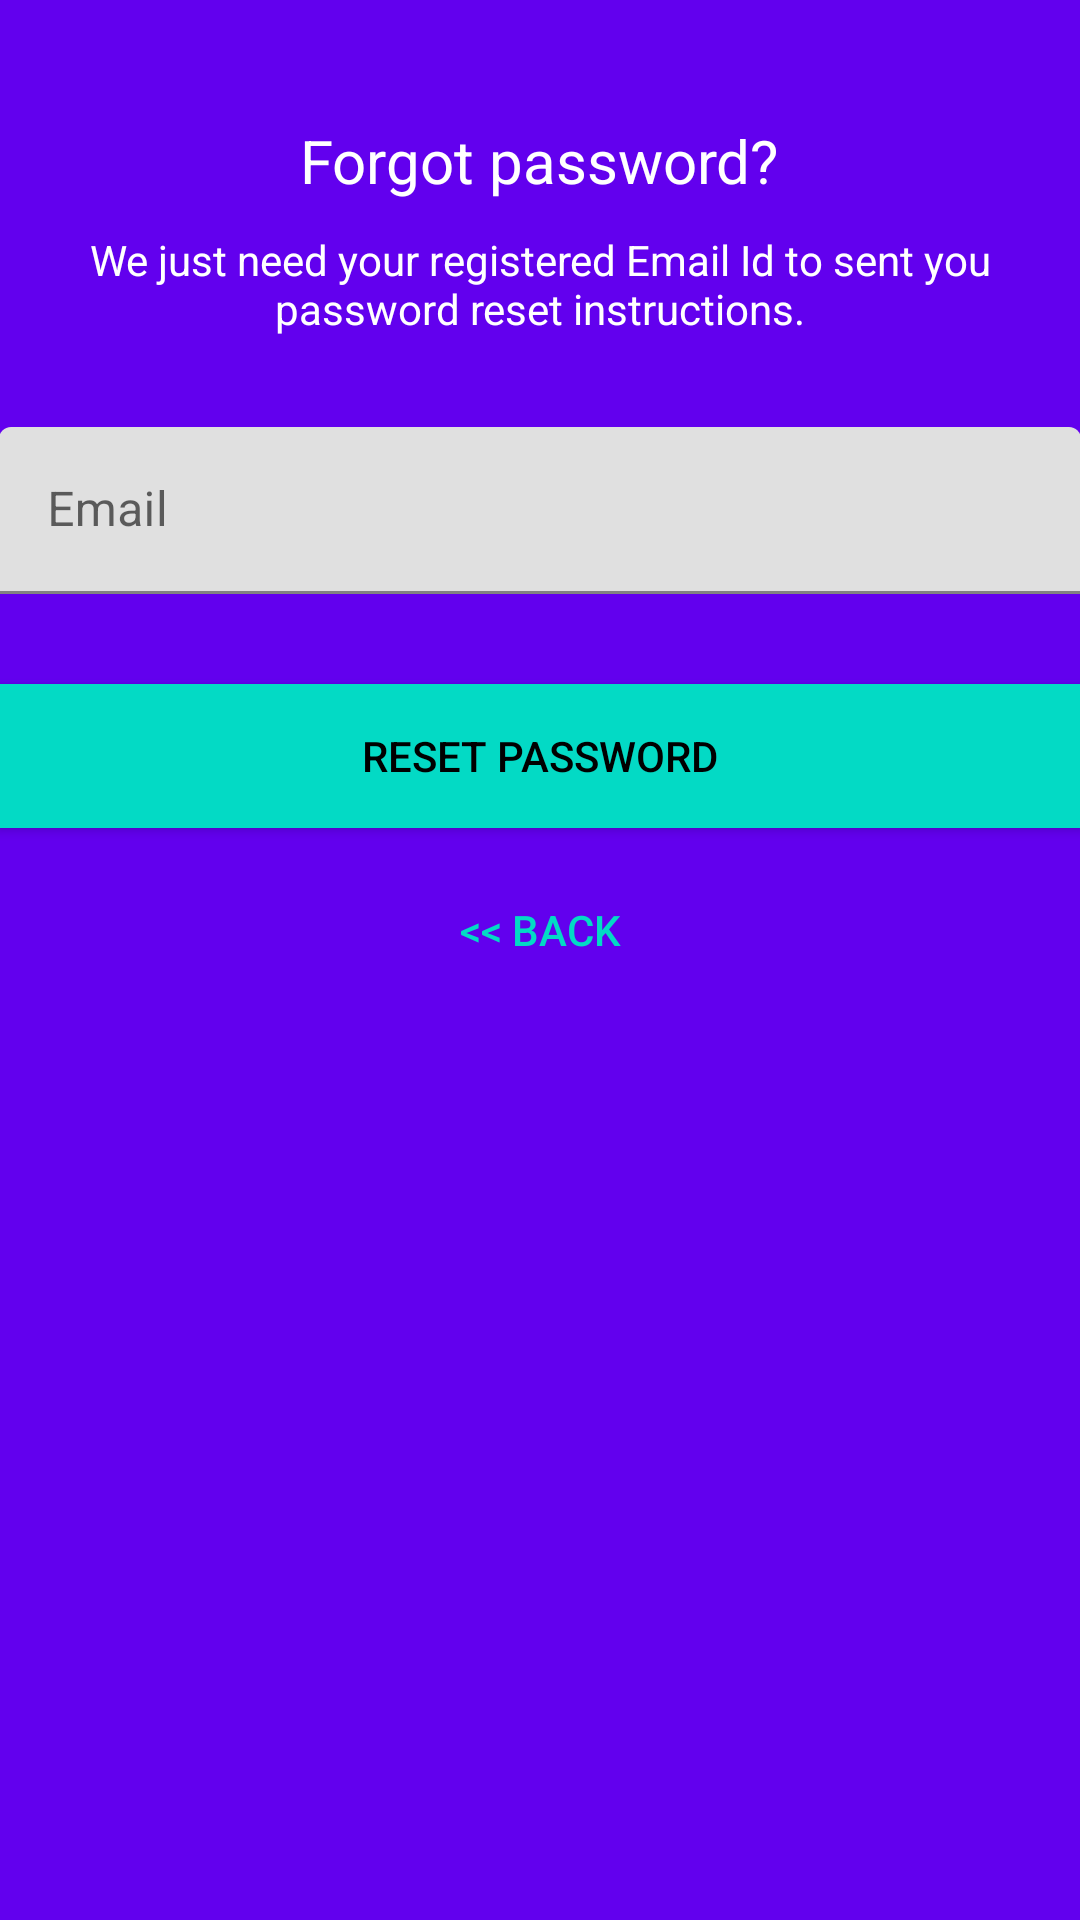

Here is an Android app screen rendered from its layout file. Give the layout XML and the strings, colors and styles it references.
<!-- AndroidManifest.xml: application theme AppTheme -->
<!-- res/layout/activity_reset_password.xml -->
<?xml version="1.0" encoding="utf-8"?>
<android.support.design.widget.CoordinatorLayout xmlns:android="http://schemas.android.com/apk/res/android"
    xmlns:app="http://schemas.android.com/apk/res-auto"
    xmlns:tools="http://schemas.android.com/tools"
    android:layout_width="match_parent"
    android:layout_height="match_parent"
    android:layout_gravity="center"
    android:background="@color/colorPrimary"
    android:fitsSystemWindows="true"
    tools:context="com.example.a1405264.socialtm.ResetPasswordActivity">

    <LinearLayout
        android:layout_width="fill_parent"
        android:layout_height="wrap_content"
        android:layout_marginTop="30dp"
        android:gravity="center"
        android:orientation="vertical"
        android:padding="@dimen/activity_horizontal_margin">


        <TextView
            android:layout_width="wrap_content"
            android:layout_height="wrap_content"
            android:layout_gravity="center_horizontal"
            android:padding="10dp"
            android:text="@string/lbl_forgot_password"
            android:textColor="@android:color/white"
            android:textSize="20dp" />

        <TextView
            android:layout_width="wrap_content"
            android:layout_height="wrap_content"
            android:layout_marginBottom="10dp"
            android:gravity="center_horizontal"
            android:padding="@dimen/activity_horizontal_margin"
            android:text="@string/forgot_password_msg"
            android:textColor="@android:color/white"
            android:textSize="14dp" />

        <android.support.design.widget.TextInputLayout
            android:layout_width="match_parent"
            android:layout_height="wrap_content">

            <EditText
                android:id="@+id/email"
                android:layout_width="match_parent"
                android:layout_height="wrap_content"
                android:layout_marginBottom="10dp"
                android:layout_marginTop="20dp"
                android:hint="@string/hint_email"
                android:inputType="textEmailAddress"
                android:textColor="@android:color/white"
                android:textColorHint="@android:color/white" />
        </android.support.design.widget.TextInputLayout>

        

        <Button
            android:id="@+id/btn_reset_password"
            android:layout_width="fill_parent"
            android:layout_height="wrap_content"
            android:layout_marginTop="20dip"
            android:background="@color/colorAccent"
            android:text="@string/btn_reset_password"
            android:textColor="@android:color/black" />

        <Button
            android:id="@+id/btn_back"
            android:layout_width="wrap_content"
            android:layout_height="wrap_content"
            android:layout_marginTop="10dp"
            android:background="@null"
            android:text="@string/btn_back"
            android:textColor="@color/colorAccent" />

    </LinearLayout>

    <ProgressBar
        android:id="@+id/progressBar"
        android:layout_width="30dp"
        android:layout_height="30dp"
        android:layout_gravity="center|bottom"
        android:layout_marginBottom="20dp"
        android:visibility="gone" />
</android.support.design.widget.CoordinatorLayout>
<!-- resources referenced by this layout -->
<resources>
  <string name="btn_back">&lt;&lt; Back</string>
  <string name="btn_reset_password">Reset Password</string>
  <string name="forgot_password_msg">We just need your registered Email Id to sent you password reset instructions.</string>
  <string name="hint_email">Email</string>
  <string name="lbl_forgot_password">Forgot password?</string>
  <!-- not gathered from this repository: default colours our renderer supplied (Android Studio template values) -->
  <color name="colorPrimary">#FF6200EE</color>
  <color name="colorAccent">#FF03DAC5</color>
</resources>
